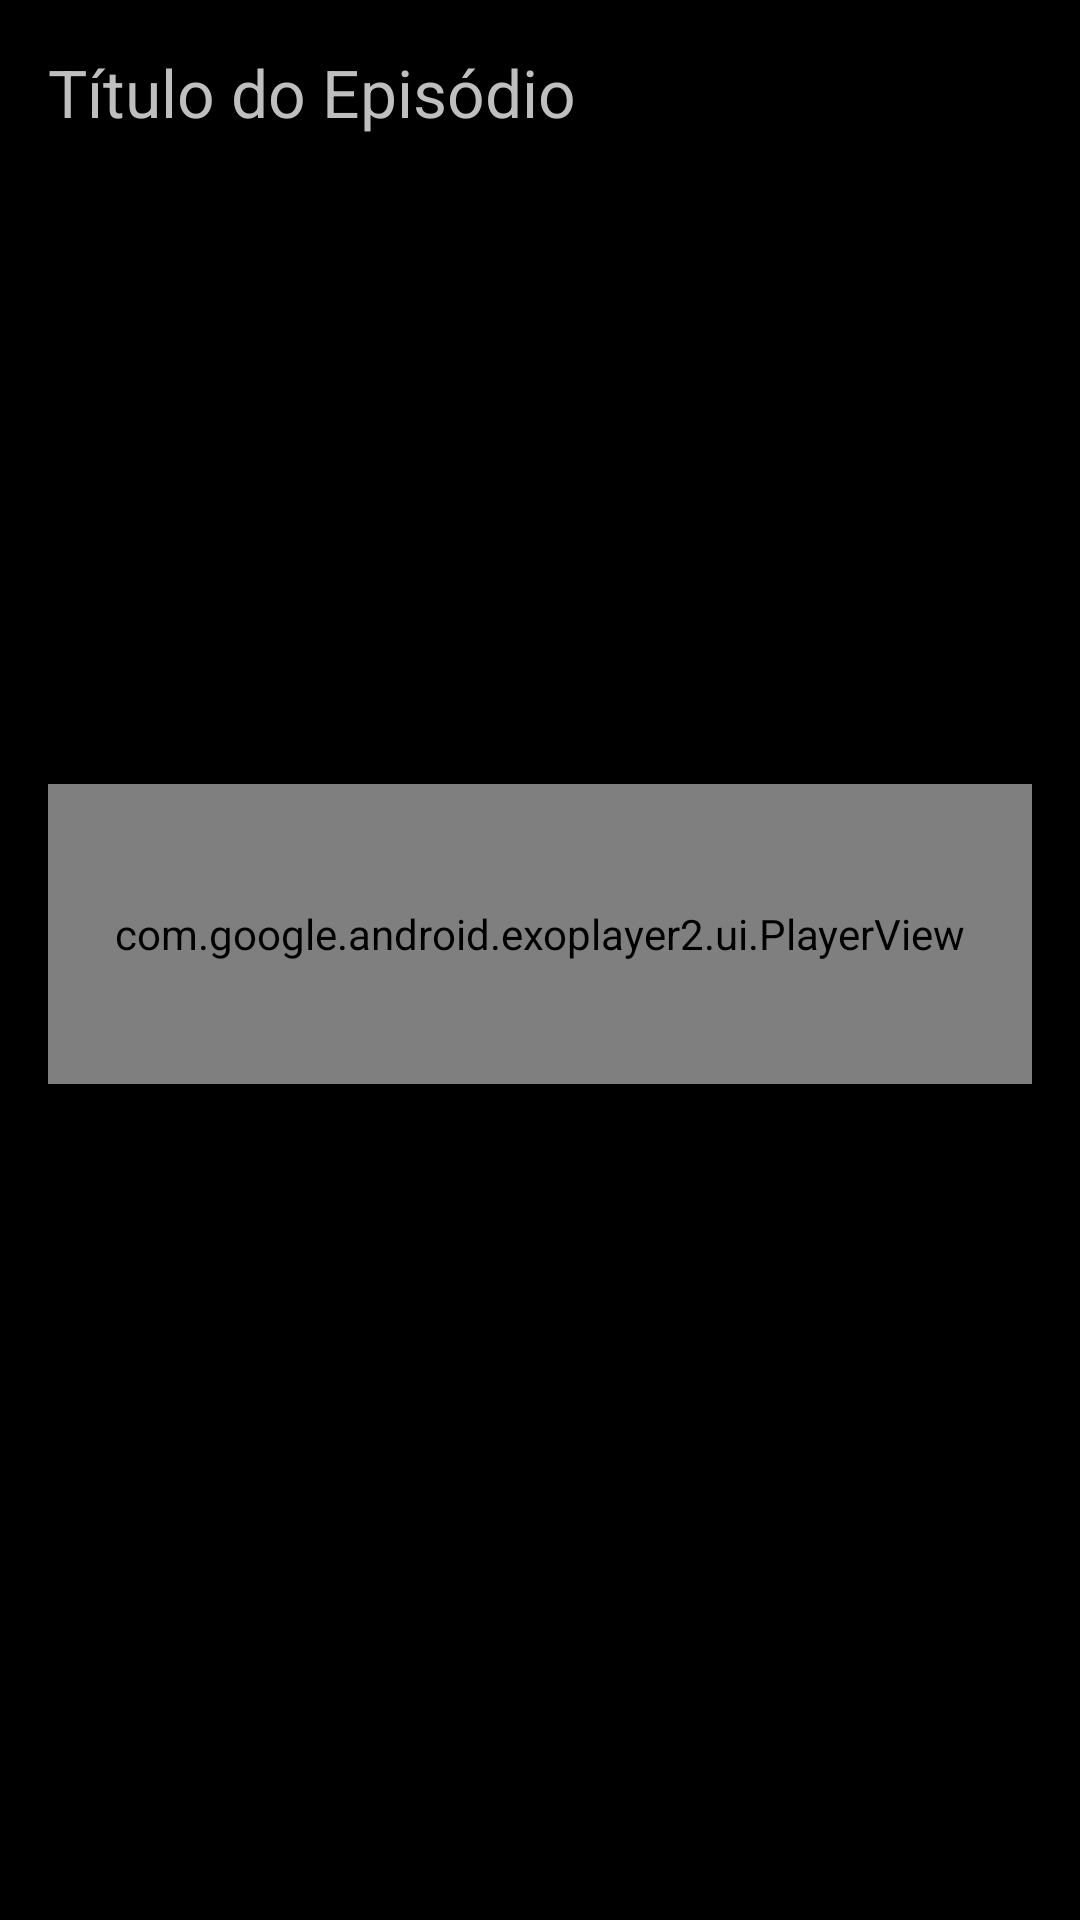

Write the Android layout XML for this screen, with the resource values it uses.
<!-- AndroidManifest.xml: application theme Theme.PodWave -->
<!-- res/layout/fragment_player.xml -->
<LinearLayout xmlns:android="http://schemas.android.com/apk/res/android"
    android:layout_width="match_parent"
    android:layout_height="wrap_content"
    xmlns:app="http://schemas.android.com/apk/res-auto"
    android:orientation="vertical"
    android:background="@color/black"
    android:padding="16dp">

    <TextView
        android:id="@+id/episode_title"
        android:layout_width="match_parent"
        android:layout_height="wrap_content"
        android:textColor="@color/grey"
        android:text="Título do Episódio"
        android:textAppearance="?android:attr/textAppearanceLarge"
        android:layout_marginBottom="16dp" />

    <ImageView
        android:id="@+id/episode_image"
        android:layout_width="match_parent"
        android:layout_height="200dp"
        android:scaleType="centerCrop"
        android:contentDescription="@string/episode_image_description" />

    <com.google.android.exoplayer2.ui.PlayerView
        android:id="@+id/player"
        android:layout_width="match_parent"
        app:show_timeout="0"
        android:layout_height="100dp" />

</LinearLayout>
<!-- resources referenced by this layout -->
<resources>
  <color name="black">#FF000000</color>
  <color name="grey">#BFBFBF</color>
  <string name="episode_image_description">Imagem do episódio</string>
  <style name="Theme.PodWave" parent="Theme.AppCompat.Light.DarkActionBar">
          <item name="colorPrimary">@color/purple_200</item>
          <item name="colorPrimaryDark">@color/purple_500</item>
          <item name="colorAccent">@color/teal_200</item>
      </style>
  <color name="purple_200">#FFBB86FC</color>
  <color name="purple_500">#FF6200EE</color>
  <color name="teal_200">#FF03DAC5</color>
</resources>
